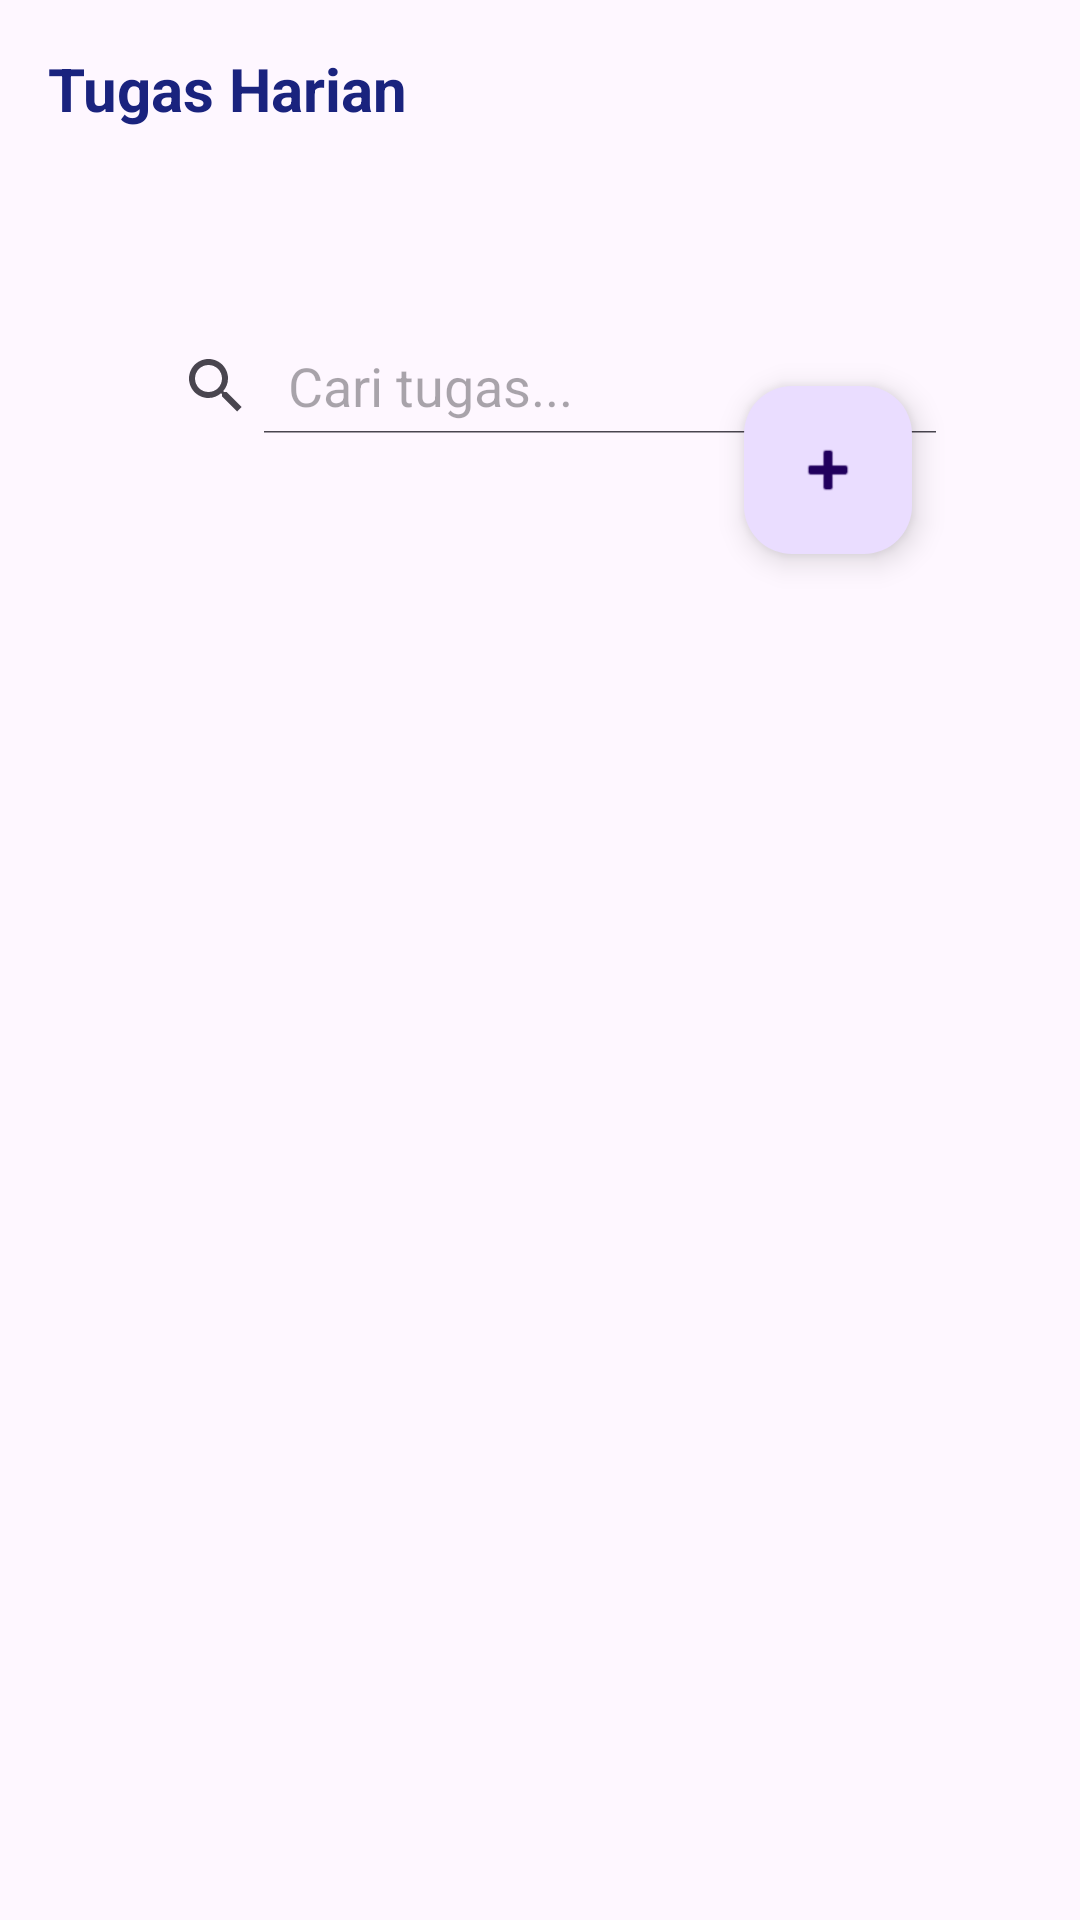

Produce the Android XML layout that renders to this screen, including the resource entries it uses.
<!-- AndroidManifest.xml: application theme Theme.Dailyplanplus_uasml2_221351165 -->
<!-- res/layout/fragment_tugas.xml -->
<?xml version="1.0" encoding="utf-8"?>
<ScrollView xmlns:android="http://schemas.android.com/apk/res/android"

    xmlns:tools="http://schemas.android.com/tools"
    android:layout_width="match_parent"
    android:layout_height="match_parent"
    xmlns:app="http://schemas.android.com/apk/res-auto"
    android:padding="16dp">

    <LinearLayout
        android:layout_width="match_parent"
        android:layout_height="wrap_content"
        android:orientation="vertical">

        
        <TextView
            android:id="@+id/textViewTitle"
            android:layout_width="wrap_content"
            android:layout_height="wrap_content"
            android:text="Tugas Harian"
            android:textSize="20sp"
            android:textStyle="bold"
            android:textColor="#1A237E"
            android:paddingBottom="8dp" />

        
        <TextView
            android:id="@+id/textViewDesc"
            android:layout_width="wrap_content"
            android:layout_height="wrap_content"
            android:textSize="16sp"
            android:textColor="#333333"
            android:paddingBottom="16dp" />

        <androidx.coordinatorlayout.widget.CoordinatorLayout
            xmlns:android="http://schemas.android.com/apk/res/android"
            xmlns:tools="http://schemas.android.com/tools"
            xmlns:app="http://schemas.android.com/apk/res-auto"
            android:layout_width="match_parent"
            android:layout_height="match_parent"
            android:padding="16dp">

            <LinearLayout
                android:layout_width="match_parent"
                android:layout_height="match_parent"
                android:orientation="vertical">

                
                <SearchView
                    android:id="@+id/searchView"
                    android:layout_width="match_parent"
                    android:layout_height="wrap_content"
                    android:queryHint="Cari tugas..."
                    android:iconifiedByDefault="false"
                    android:background="@drawable/rounded_search_background"
                    android:padding="8dp"
                    android:layout_marginBottom="12dp" />

                
                <androidx.recyclerview.widget.RecyclerView
                    android:id="@+id/rvTasks"
                    android:layout_width="match_parent"
                    android:layout_height="0dp"
                    android:layout_weight="1"
                    android:clipToPadding="false"
                    android:paddingBottom="8dp"
                    android:scrollbars="vertical"/>
            </LinearLayout>

            
            <com.google.android.material.floatingactionbutton.FloatingActionButton
                android:id="@+id/fabAddTask"
                android:layout_width="wrap_content"
                android:layout_height="wrap_content"
                android:layout_gravity="bottom|end"
                android:layout_margin="24dp"
                android:contentDescription="Tambah Tugas"
                android:src="@android:drawable/ic_input_add"
                tools:visibility="visible" />
        </androidx.coordinatorlayout.widget.CoordinatorLayout>

    </LinearLayout>
</ScrollView>
<!-- resources referenced by this layout -->
<resources>
  <style name="Theme.Dailyplanplus_uasml2_221351165" parent="Base.Theme.Dailyplanplus_uasml2_221351165" />
  <style name="Base.Theme.Dailyplanplus_uasml2_221351165" parent="Theme.Material3.DayNight.NoActionBar">
          
          
      </style>
</resources>
